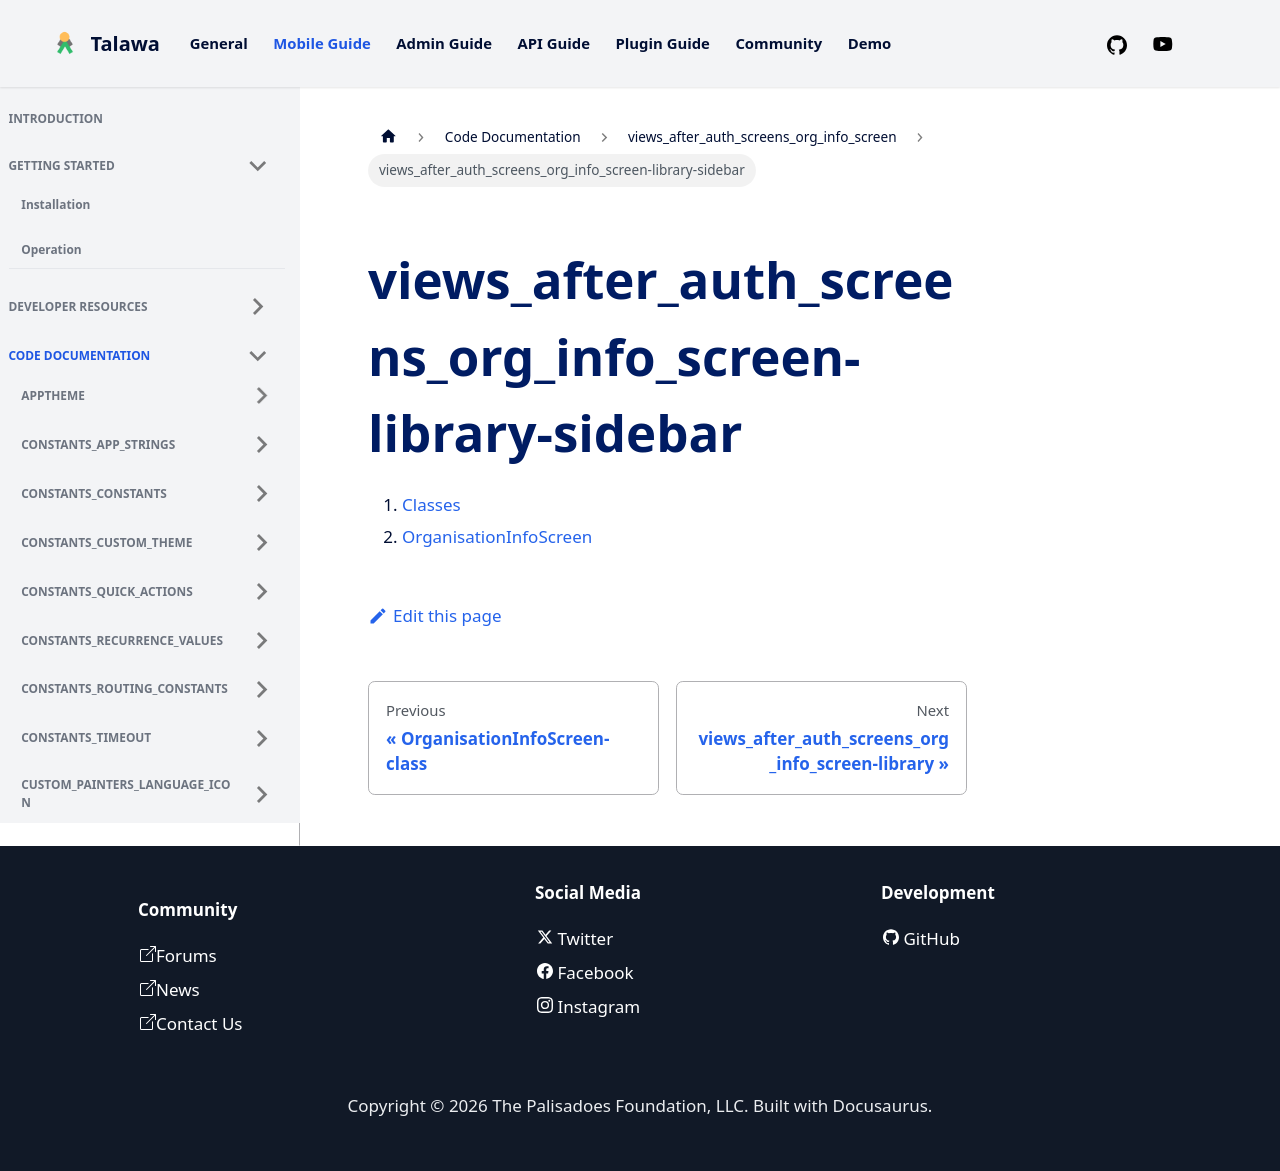

repository: PalisadoesFoundation/talawa · page: docs/auto-docs/views_after_auth_screens_org_info_screen/views_after_auth_screens_org_info_screen-library-sidebar/index.html · generator: docusaurus

1.  [Classes](./#classes)
2.  [OrganisationInfoScreen](./OrganisationInfoScreen-class.md)
